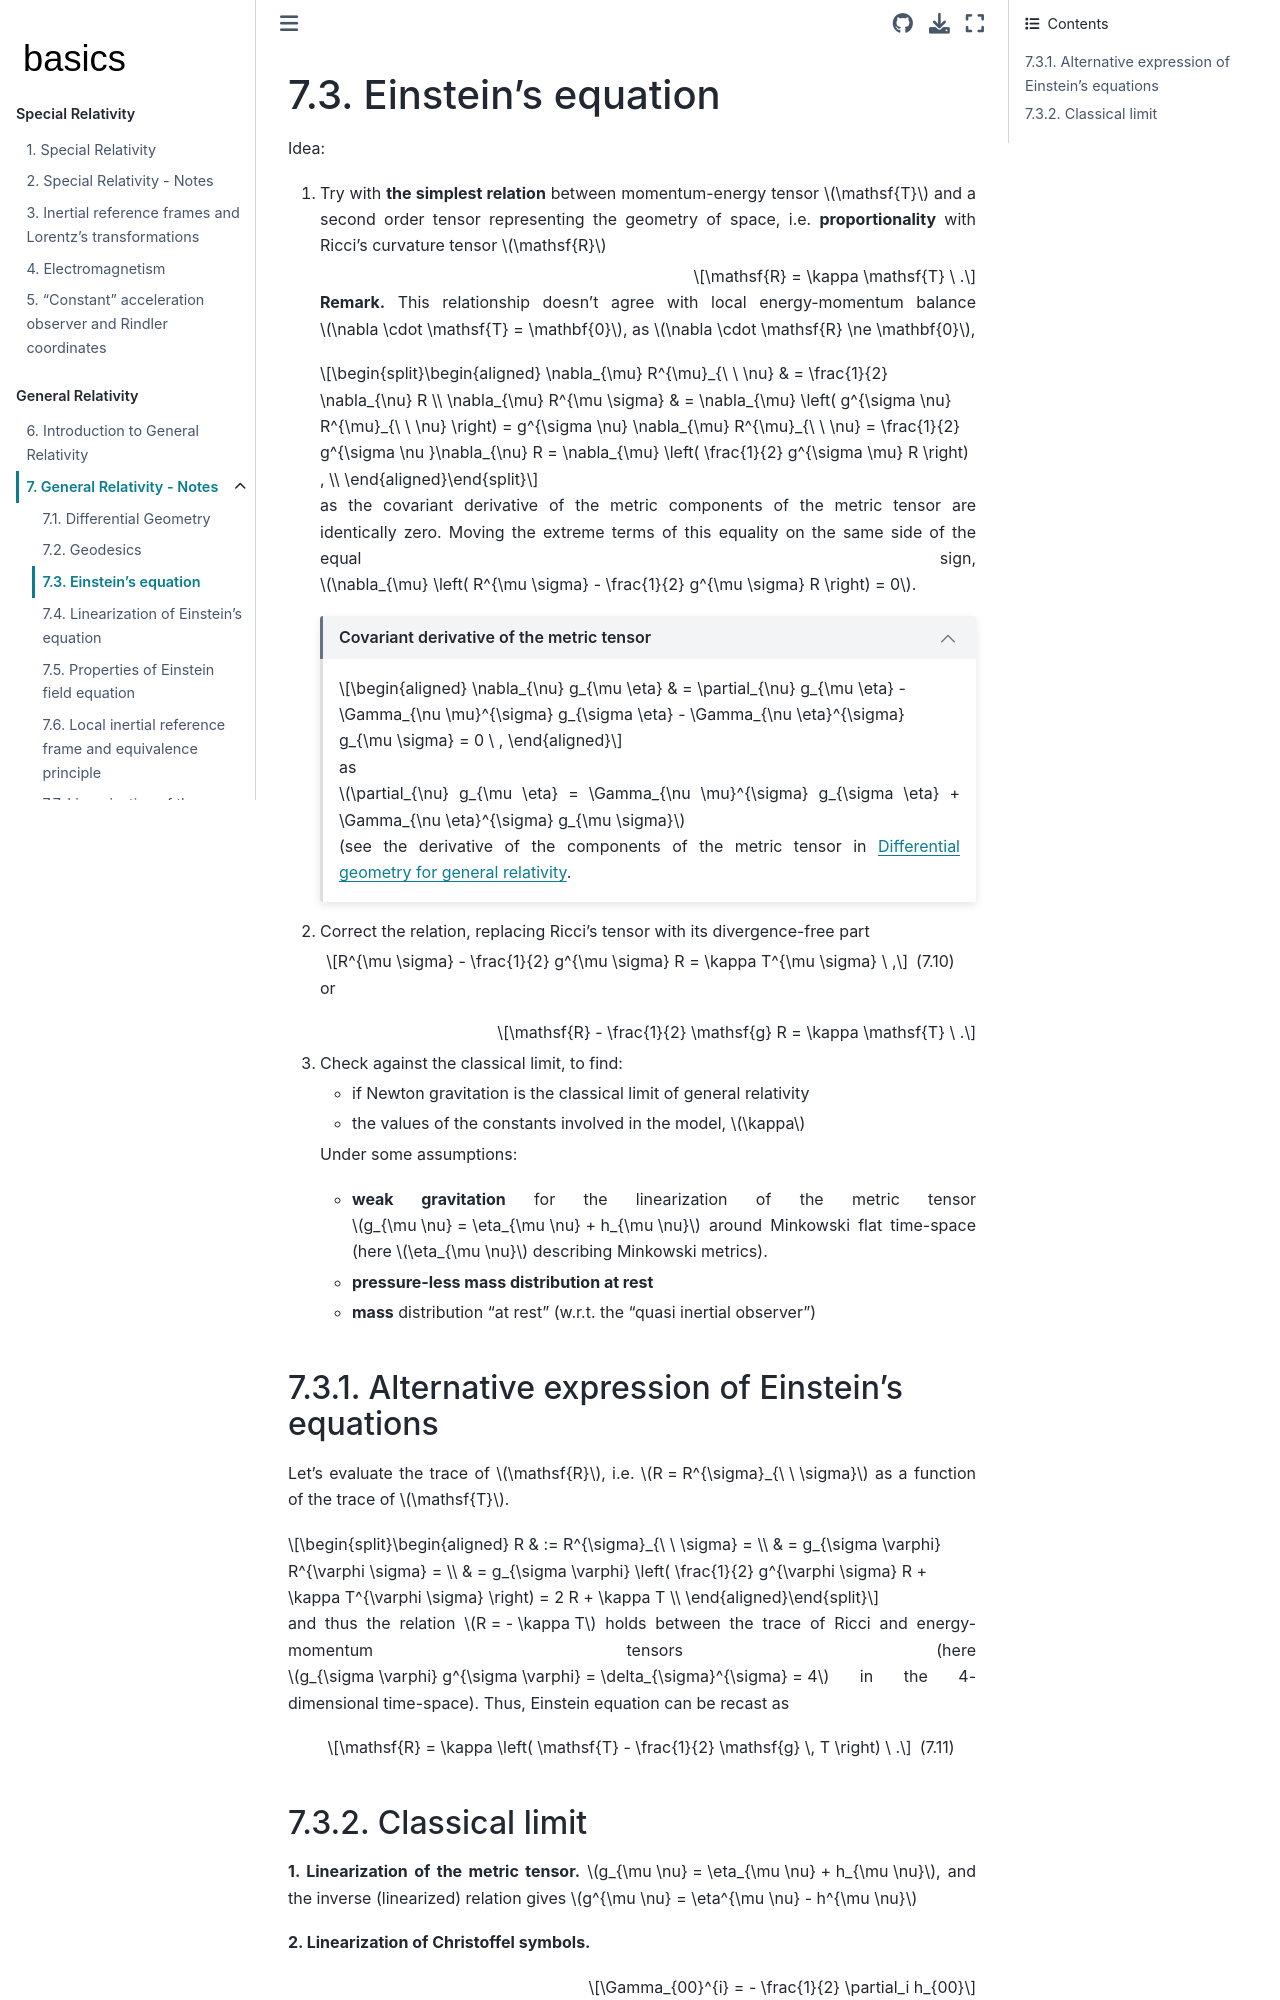

repository: Basics2022/bbooks-physics-modern · page: ch/relativity-general/einstein-equation.html · generator: jekyll

(relativity-general:notes:einstein-equation)=
# Einstein's equation

Idea:
1. Try with **the simplest relation** between momentum-energy tensor $\mathsf{T}$ and a second order tensor representing the geometry of space, i.e. **proportionality** with Ricci's curvature tensor $\mathsf{R}$

   $$\mathsf{R} = \kappa \mathsf{T} \ .$$

   **Remark.** This relationship doesn't agree with local energy-momentum balance $\nabla \cdot \mathsf{T} = \mathbf{0}$, as $\nabla \cdot \mathsf{R} \ne \mathbf{0}$,

   $$\begin{aligned}
     \nabla_{\mu} R^{\mu}_{\ \ \nu} & = \frac{1}{2} \nabla_{\nu} R \\
     \nabla_{\mu} R^{\mu \sigma} & = \nabla_{\mu} \left( g^{\sigma \nu} R^{\mu}_{\ \ \nu} \right) = g^{\sigma \nu} \nabla_{\mu} R^{\mu}_{\ \ \nu} = \frac{1}{2}  g^{\sigma \nu }\nabla_{\nu} R = \nabla_{\mu} \left( \frac{1}{2} g^{\sigma \mu} R \right) , \\
   \end{aligned}$$

   as the covariant derivative of the metric components of the metric tensor are identically zero. Moving the extreme terms of this equality on the same side of the equal sign, $\nabla_{\mu} \left( R^{\mu \sigma} - \frac{1}{2} g^{\mu \sigma} R \right) = 0$.

   ```{dropdown} Covariant derivative of the metric tensor
   :open:

   $$\begin{aligned}
     \nabla_{\nu} g_{\mu \eta}
     & = \partial_{\nu} g_{\mu \eta} - \Gamma_{\nu \mu}^{\sigma} g_{\sigma \eta} - \Gamma_{\nu \eta}^{\sigma} g_{\mu \sigma} = 0 \ ,
   \end{aligned}$$

   as $\partial_{\nu} g_{\mu \eta} = \Gamma_{\nu \mu}^{\sigma} g_{\sigma \eta} + \Gamma_{\nu \eta}^{\sigma} g_{\mu \sigma}$ (see the derivative of the components of the metric tensor in [Differential geometry for general relativity](relativity-general:notes:differential-geometry).

   ```

2. Correct the relation, replacing Ricci's tensor with its divergence-free part

   $$R^{\mu \sigma} - \frac{1}{2} g^{\mu \sigma} R = \kappa T^{\mu \sigma} \ ,$$ (eq:einstein:equation)

   or

   $$\mathsf{R} - \frac{1}{2} \mathsf{g} R = \kappa \mathsf{T} \ .$$

3. Check against the classical limit, to find:
   * if Newton gravitation is the classical limit of general relativity
   * the values of the constants involved in the model, $\kappa$

   Under some assumptions:
   * **weak gravitation** for the linearization of the metric tensor $g_{\mu \nu} = \eta_{\mu \nu} + h_{\mu \nu}$ around Minkowski flat time-space (here $\eta_{\mu \nu}$ describing Minkowski metrics).
   * **pressure-less mass distribution at rest**
   * **mass** distribution "at rest" (w.r.t. the "quasi inertial observer")

(relativity-general:notes:einstein-equation:alternative)=
## Alternative expression of Einstein's equations

Let's evaluate the trace of $\mathsf{R}$, i.e. $R = R^{\sigma}_{\ \ \sigma}$ as a function of the trace of $\mathsf{T}$.

$$\begin{aligned}
  R
  & := R^{\sigma}_{\ \ \sigma} = \\
  & = g_{\sigma \varphi} R^{\varphi \sigma} = \\
  & = g_{\sigma \varphi} \left( \frac{1}{2} g^{\varphi \sigma} R + \kappa T^{\varphi \sigma} \right) = 2 R + \kappa T \\
\end{aligned}$$

and thus the relation $R = - \kappa T$ holds between the trace of Ricci and energy-momentum tensors (here $g_{\sigma \varphi} g^{\sigma \varphi} = \delta_{\sigma}^{\sigma} = 4$ in the 4-dimensional time-space). Thus, Einstein equation can be recast as

 $$\mathsf{R} = \kappa \left( \mathsf{T} - \frac{1}{2} \mathsf{g} \, T \right) \ .$$ (eq:einstein:alternative)

(relativity-general:notes:einstein-equation:classical-limit)=
